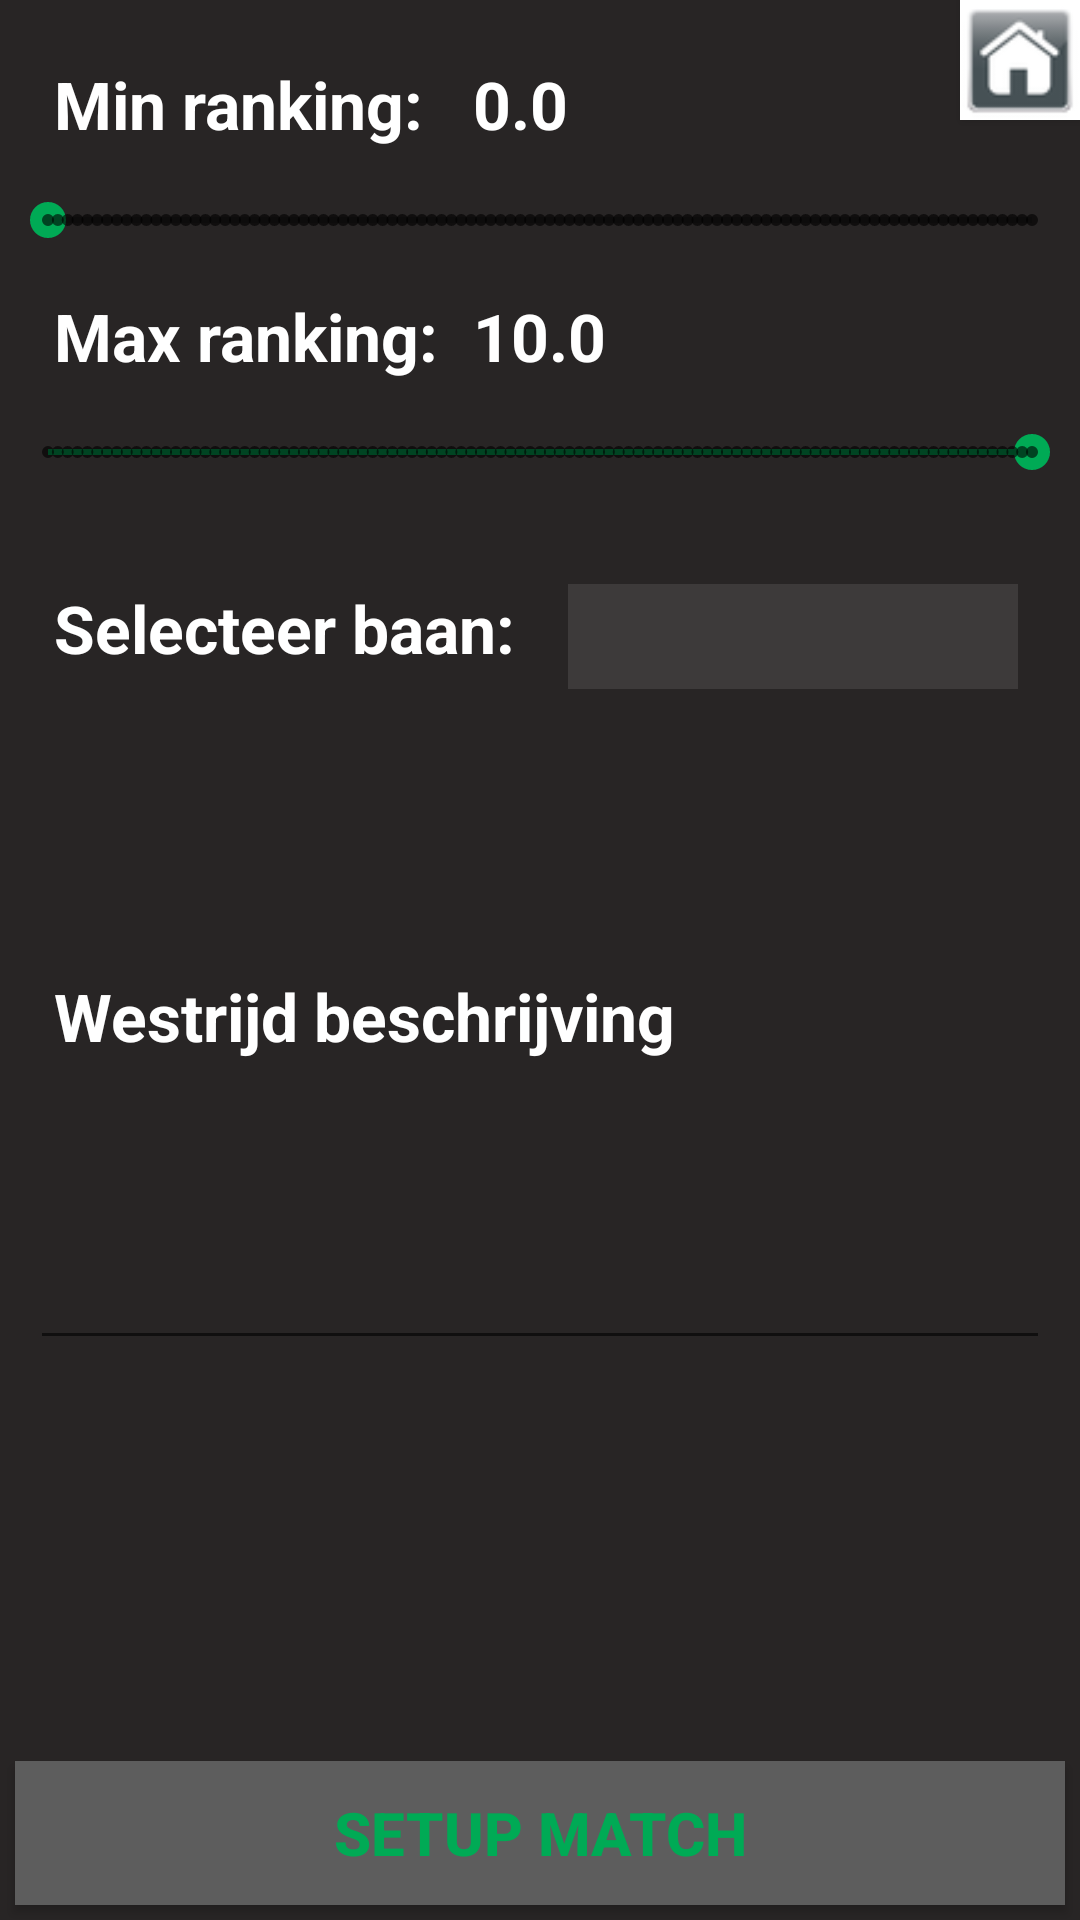

The Android layout XML behind this screen, and the referenced resources:
<!-- AndroidManifest.xml: application theme AppTheme -->
<!-- res/layout/newmatch_details.xml -->
<?xml version="1.0" encoding="utf-8"?>
<RelativeLayout xmlns:android="http://schemas.android.com/apk/res/android"
    xmlns:app="http://schemas.android.com/apk/res-auto"
    xmlns:tools="http://schemas.android.com/tools"
    android:orientation="vertical" android:layout_width="match_parent"
    android:layout_height="match_parent"
    android:background="#282525">

    <Button
        android:layout_height="40dp"
        android:layout_width="40dp"
        android:background="@drawable/home"
        android:layout_alignParentRight="true"
        android:layout_alignParentTop="true"
        android:onClick="home_home" />

    <TextView
        android:layout_width="wrap_content"
        android:layout_height="wrap_content"
        android:textAppearance="?android:attr/textAppearanceLarge"
        android:id="@+id/textView14"
        android:textColor="#ffffff"
        android:textStyle="normal|bold"
        android:layout_alignBaseline="@+id/textView12"
        android:layout_alignBottom="@+id/textView12"
        android:layout_alignLeft="@+id/textView13"
        android:layout_alignStart="@+id/textView13"
        android:text="0.0" />

    <TextView
        android:layout_width="wrap_content"
        android:layout_height="wrap_content"
        android:textAppearance="?android:attr/textAppearanceLarge"
        android:id="@+id/textView13"
        android:textColor="#ffffff"
        android:textStyle="normal|bold"
        android:layout_alignBaseline="@+id/textView11"
        android:layout_alignBottom="@+id/textView11"
        android:layout_centerHorizontal="true"
        android:text="10.0" />

    <SeekBar
        style="@style/Widget.AppCompat.SeekBar.Discrete"
        android:layout_width="match_parent"
        android:layout_height="@android:dimen/app_icon_size"
        android:max="100"
        android:progress="100"
        android:id="@+id/seekBar"
        tools:layout_width="match_parent"
        android:layout_below="@+id/textView13"
        android:layout_alignParentLeft="true"
        android:layout_alignParentStart="true" />

    <TextView
        android:layout_width="wrap_content"
        android:layout_height="wrap_content"
        android:textAppearance="?android:attr/textAppearanceLarge"
        android:text="Min ranking:"
        android:id="@+id/textView12"
        android:textColor="#ffffff"
        android:textStyle="normal|bold"
        android:paddingLeft="5dp"
        android:layout_marginTop="20dp"
        android:layout_alignParentTop="true"
        android:layout_alignParentLeft="true"
        android:layout_alignParentStart="true"
        android:layout_marginLeft="13dp"
        android:layout_marginStart="13dp" />

    <SeekBar
        style="@style/Widget.AppCompat.SeekBar.Discrete"
        android:layout_width="match_parent"
        android:layout_height="@android:dimen/app_icon_size"
        android:max="100"
        android:progress="0"
        android:id="@+id/seekBar3"
        tools:layout_width="match_parent"
        android:layout_below="@+id/textView12"
        android:layout_alignParentRight="true"
        android:layout_alignParentEnd="true" />

    <TextView
        android:layout_width="wrap_content"
        android:layout_height="wrap_content"
        android:textAppearance="?android:attr/textAppearanceLarge"
        android:text="Max ranking:"
        android:id="@+id/textView11"
        android:textColor="#ffffff"
        android:textStyle="normal|bold"
        android:paddingLeft="5dp"
        android:layout_below="@+id/seekBar3"
        android:layout_alignLeft="@+id/textView12"
        android:layout_alignStart="@+id/textView12" />

    <TextView
        android:layout_width="wrap_content"
        android:layout_height="wrap_content"
        android:textAppearance="?android:attr/textAppearanceLarge"
        android:text="Selecteer baan:"
        android:id="@+id/textView15"
        android:textColor="#ffffff"
        android:textStyle="normal|bold"
        android:paddingLeft="5dp"
        android:layout_below="@+id/seekBar"
        android:layout_alignLeft="@+id/textView11"
        android:layout_alignStart="@+id/textView11"
        android:layout_marginTop="20dp" />

    <TextView
        android:layout_width="wrap_content"
        android:layout_height="wrap_content"
        android:textAppearance="?android:attr/textAppearanceLarge"
        android:text="Westrijd beschrijving"
        android:id="@+id/textView10"
        android:textColor="#ffffff"
        android:textStyle="normal|bold"
        android:paddingLeft="5dp"
        android:layout_below="@+id/textView15"
        android:layout_alignLeft="@+id/textView11"
        android:layout_alignStart="@+id/textView11"
        android:layout_marginTop="100dp" />



    <EditText
        android:layout_width="match_parent"
        android:inputType="textMultiLine"
        android:ems="10"
        android:id="@+id/editText3"
        android:textColor="@android:color/background_light"
        android:paddingLeft="5dp"
        tools:inputType="textMultiLine"
        android:scrollbars="vertical"
        android:paddingRight="5dp"
        android:layout_height="100dp"
        android:layout_below="@+id/textView10"
        android:layout_alignParentLeft="true"
        android:layout_alignParentStart="true"
        android:layout_marginLeft="10dp"
        android:layout_marginRight="10dp" />

    <Button
        android:layout_width="match_parent"
        android:layout_height="wrap_content"
        android:textColor="#00aa55"
        android:background="#5d5d5d"
        android:textStyle="bold"
        android:textSize="20sp"
        android:padding="10dp"
        android:id="@+id/button5"
        android:text="Setup match"
        android:hapticFeedbackEnabled="true"
        android:layout_marginBottom="5dp"
        android:paddingLeft="5dp"
        android:layout_alignParentBottom="true"
        android:layout_alignParentLeft="true"
        android:layout_alignParentStart="true"
        android:layout_marginLeft="5dp"
        android:layout_marginRight="5dp" />

    <Spinner
        android:layout_width="150dp"
        android:layout_height="35dp"
        android:id="@+id/spinner"
        android:dropDownSelector="#b0ff0101"
        android:dropDownWidth="150dp"
        android:background="#19ffffff"
        android:popupBackground="#000000"
        android:textAlignment="center"
        android:spinnerMode="dropdown"
        android:touchscreenBlocksFocus="false"
        android:textColor="#ffffff"
        android:textSize="20sp"
        android:layout_alignTop="@+id/textView15"
        android:layout_toRightOf="@+id/textView14"
        android:layout_toEndOf="@+id/textView14" />

</RelativeLayout>
<!-- resources referenced by this layout -->
<resources>
  <!-- drawable home: png bitmap (drawable, 2277 bytes) -->
  <style name="AppTheme" parent="Theme.AppCompat.Light.DarkActionBar">
          
          <item name="colorPrimary">@color/colorPrimary</item>
          <item name="colorPrimaryDark">@color/colorPrimaryDark</item>
          <item name="colorAccent">@color/colorAccent</item>
      </style>
  <color name="colorPrimary">#3F51B5</color>
  <color name="colorPrimaryDark">#303f9f</color>
  <color name="colorAccent">#00aa55</color>
</resources>
